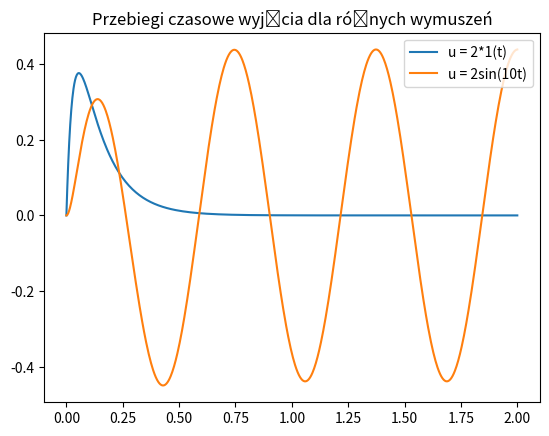
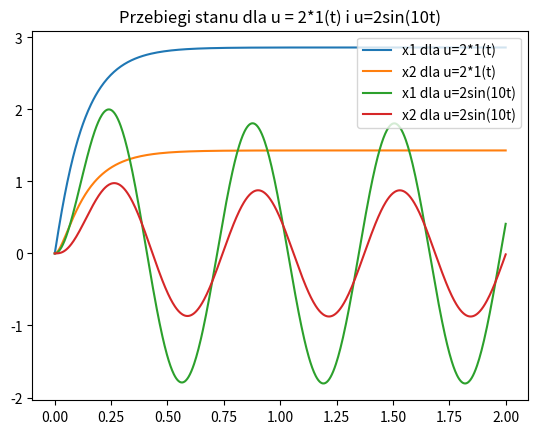

These figures' Python source, in order:
import numpy as np
import matplotlib.pyplot as plt
from scipy.integrate import solve_ivp

class ivpSolver():
    def __init__(self, a,b,c):
        self.A = a
        self.B = b
        self.C = c
        
    def deg(self, t, x):
        x = np.array([x]).T
        dx = self.a @ x + self.b @ self.control(t)
        return np.ndarray.tolist(dx.T[0])    

    def plot(self, controls, endt, title, labels):
        plt.figure()
        plt.title(title)
        for j in range(len(controls)):
            self.control = controls[j]
            label = labels[j]
            for i in range(len(self.A)):
                self.a = self.A[i]
                self.b = self.B[i]
                self.c = self.C[i]
                res = solve_ivp(self.deg, [0,endt], [0,0], rtol=1e-10, atol=1e-10)
                y = self.c @ np.array(res.y)
                y = np.ndarray.tolist(y[0].T)
                plt.plot(res.t, y, label=label[i])
        plt.legend()

R1 = 0.2
R2 = 0.5
L = 0.1
C = 0.05

A = np.array([[-R1/L, -1/L],[1/C, -1/(R2*C)]])
B = np.array([[1/L], [0]])
C = np.array([[1, -1/R2]])

def step2(t):
    return np.array([[2]])

def sin102(t):
    return np.array([[2*np.sin(10*t)]])

m = ivpSolver([A],[B],[C])
m.plot([step2, sin102], 2, "Przebiegi czasowe wyjścia dla różnych wymuszeń", [["u = 2*1(t)"],["u = 2sin(10t)"]])

m1 = ivpSolver([A,A],[B,B],[np.array([[1,0]]), np.array([[0,1]])])
m1.plot([step2, sin102], 2, "Przebiegi stanu dla u = 2*1(t) i u=2sin(10t)", [["x1 dla u=2*1(t)","x2 dla u=2*1(t)"],["x1 dla u=2sin(10t)","x2 dla u=2sin(10t)"]])

plt.show()